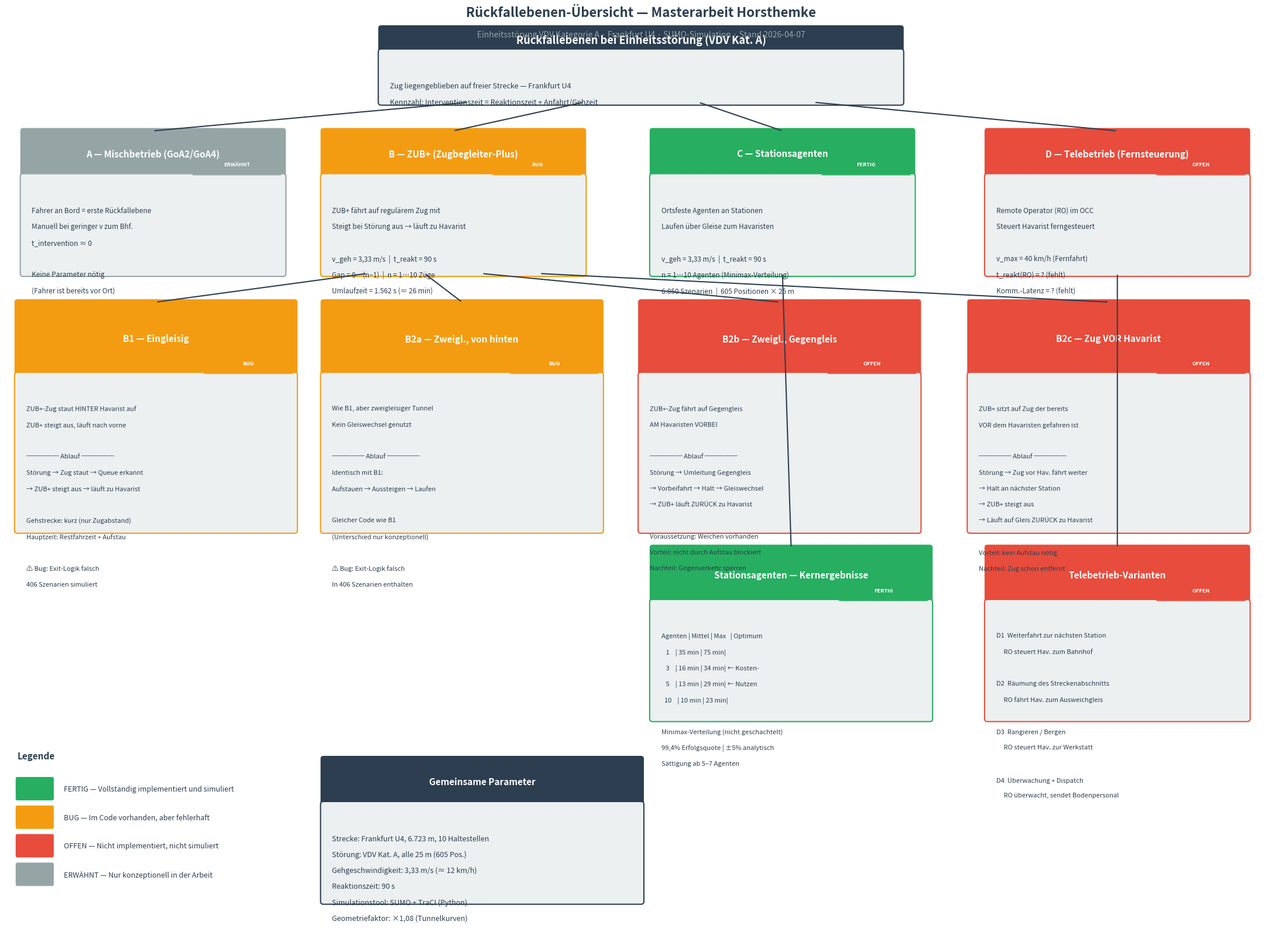

Recreate this plot in Python. (Note: this script raises an exception after producing the figure.)
#!/usr/bin/env python3
"""
Übersichtsdiagramm: Rückfallebenen bei Störung Kategorie A
Masterarbeit Horsthemke — Stand 2026-04-07
"""

import matplotlib.pyplot as plt
import matplotlib.patches as mpatches
from matplotlib.patches import FancyBboxPatch

# ── Einstellungen ──────────────────────────────────────────────
fig, ax = plt.subplots(figsize=(22, 16))
ax.set_xlim(0, 22)
ax.set_ylim(0, 16)
ax.axis("off")
fig.patch.set_facecolor("white")

# ── Farben ─────────────────────────────────────────────────────
C_ROOT   = "#2C3E50"   # Dunkelblau — Wurzel
C_GREEN  = "#27AE60"   # Grün — vollständig implementiert
C_YELLOW = "#F39C12"   # Gelb — teilweise / Bug
C_RED    = "#E74C3C"   # Rot — nicht implementiert
C_GRAY   = "#95A5A6"   # Grau — nur erwähnt
C_LIGHT  = "#ECF0F1"   # Hintergrund für Parameterboxen
C_TEXT   = "#2C3E50"
C_WHITE  = "white"

# ── Hilfsfunktionen ───────────────────────────────────────────
def draw_box(x, y, w, h, color, title, lines, fontsize_title=11,
             fontsize_body=8.5, title_color="white", status=None):
    """Zeichnet eine Box mit Titel (farbiger Header) und Textzeilen."""
    # Header
    header_h = h * 0.32 if lines else h * 0.6
    header = FancyBboxPatch((x, y + h - header_h), w, header_h,
                            boxstyle="round,pad=0.05", fc=color, ec="none")
    ax.add_patch(header)
    # Body
    if lines:
        body = FancyBboxPatch((x, y), w, h - header_h,
                              boxstyle="round,pad=0.05", fc=C_LIGHT, ec=color,
                              linewidth=1.5)
        ax.add_patch(body)
    # Titel
    ax.text(x + w / 2, y + h - header_h / 2, title,
            ha="center", va="center", fontsize=fontsize_title,
            fontweight="bold", color=title_color, wrap=True)
    # Status-Badge
    if status:
        badge_colors = {
            "FERTIG":    C_GREEN,
            "BUG":       C_YELLOW,
            "OFFEN":     C_RED,
            "ERWÄHNT":   C_GRAY,
        }
        bc = badge_colors.get(status, C_GRAY)
        badge = FancyBboxPatch((x + w - 1.55, y + h - header_h + 0.05),
                               1.5, 0.32, boxstyle="round,pad=0.03",
                               fc=bc, ec="none", alpha=0.9)
        ax.add_patch(badge)
        ax.text(x + w - 0.8, y + h - header_h + 0.21, status,
                ha="center", va="center", fontsize=6.5,
                fontweight="bold", color="white")
    # Body-Text
    if lines:
        text_y = y + h - header_h - 0.25
        for line in lines:
            text_y -= 0.28
            ax.text(x + 0.15, text_y, line, ha="left", va="top",
                    fontsize=fontsize_body, color=C_TEXT)


def draw_arrow(x1, y1, x2, y2, color=C_ROOT):
    """Zeichnet eine Verbindungslinie."""
    ax.annotate("", xy=(x2, y2), xytext=(x1, y1),
                arrowprops=dict(arrowstyle="-", color=color,
                                linewidth=1.5, connectionstyle="arc3,rad=0"))


def draw_arrow_L(x1, y1, x_mid, x2, y2, color=C_ROOT):
    """Zeichnet eine L-förmige Verbindung (runter, dann seitlich)."""
    ax.plot([x1, x1], [y1, y2 + (y1 - y2) * 0.4], color=color, lw=1.5)
    ax.plot([x1, x2], [y2 + (y1 - y2) * 0.4, y2 + (y1 - y2) * 0.4],
            color=color, lw=1.5)
    ax.plot([x2, x2], [y2 + (y1 - y2) * 0.4, y2], color=color, lw=1.5)


# ══════════════════════════════════════════════════════════════
# EBENE 0 — Wurzel
# ══════════════════════════════════════════════════════════════
root_x, root_y, root_w, root_h = 6.5, 14.3, 9, 1.3
draw_box(root_x, root_y, root_w, root_h, C_ROOT,
         "Rückfallebenen bei Einheitsstörung (VDV Kat. A)",
         ["Zug liegengeblieben auf freier Strecke — Frankfurt U4",
          "Kennzahl: Interventionszeit = Reaktionszeit + Anfahrt/Gehzeit"],
         fontsize_title=13, fontsize_body=9)

# ══════════════════════════════════════════════════════════════
# EBENE 1 — Die vier Hauptrückfallebenen
# ══════════════════════════════════════════════════════════════
# Positionen: A, B, C, D gleichmäßig verteilt
level1_y = 11.3
level1_h = 2.5
box_w = 4.5

# --- A: Mischbetrieb ---
ax_pos = 0.3
draw_box(ax_pos, level1_y, box_w, level1_h, C_GRAY,
         "A — Mischbetrieb (GoA2/GoA4)",
         ["Fahrer an Bord = erste Rückfallebene",
          "Manuell bei geringer v zum Bhf.",
          "t_intervention ≈ 0",
          "",
          "Keine Parameter nötig",
          "(Fahrer ist bereits vor Ort)"],
         status="ERWÄHNT")
draw_arrow(root_x + 1.5, root_y, ax_pos + box_w / 2, level1_y + level1_h)

# --- B: ZUB+ ---
bx_pos = 5.5
draw_box(bx_pos, level1_y, box_w, level1_h, C_YELLOW,
         "B — ZUB+ (Zugbegleiter-Plus)",
         ["ZUB+ fährt auf regulärem Zug mit",
          "Steigt bei Störung aus → läuft zu Havarist",
          "",
          "v_geh = 3,33 m/s  |  t_reakt = 90 s",
          "Gap = 0…(n−1)  |  n = 1…10 Züge",
          "Umlaufzeit = 1.562 s (≈ 26 min)"],
         status="BUG")
draw_arrow(root_x + root_w / 2 - 1, root_y, bx_pos + box_w / 2, level1_y + level1_h)

# --- C: Stationsagenten ---
cx_pos = 11.2
draw_box(cx_pos, level1_y, box_w, level1_h, C_GREEN,
         "C — Stationsagenten",
         ["Ortsfeste Agenten an Stationen",
          "Laufen über Gleise zum Havaristen",
          "",
          "v_geh = 3,33 m/s  |  t_reakt = 90 s",
          "n = 1…10 Agenten (Minimax-Verteilung)",
          "6.050 Szenarien  |  605 Positionen × 25 m"],
         status="FERTIG")
draw_arrow(root_x + root_w / 2 + 1, root_y, cx_pos + box_w / 2, level1_y + level1_h)

# --- D: Telebetrieb ---
dx_pos = 17.0
draw_box(dx_pos, level1_y, box_w, level1_h, C_RED,
         "D — Telebetrieb (Fernsteuerung)",
         ["Remote Operator (RO) im OCC",
          "Steuert Havarist ferngesteuert",
          "",
          "v_max = 40 km/h (Fernfahrt)",
          "t_reakt(RO) = ? (fehlt)",
          "Komm.-Latenz = ? (fehlt)"],
         status="OFFEN")
draw_arrow(root_x + root_w - 1.5, root_y, dx_pos + box_w / 2, level1_y + level1_h)

# ══════════════════════════════════════════════════════════════
# EBENE 2 — ZUB+ Varianten
# ══════════════════════════════════════════════════════════════
level2_y = 6.8
sub_w = 4.8
sub_h = 4.0

# B1 — Eingleisig
b1_x = 0.2
draw_box(b1_x, level2_y, sub_w, sub_h, C_YELLOW,
         "B1 — Eingleisig",
         ["ZUB+-Zug staut HINTER Havarist auf",
          "ZUB+ steigt aus, läuft nach vorne",
          "",
          "───── Ablauf ─────",
          "Störung → Zug staut → Queue erkannt",
          "→ ZUB+ steigt aus → läuft zu Havarist",
          "",
          "Gehstrecke: kurz (nur Zugabstand)",
          "Hauptzeit: Restfahrzeit + Aufstau",
          "",
          "⚠ Bug: Exit-Logik falsch",
          "406 Szenarien simuliert"],
         fontsize_body=8, status="BUG")

# Verbindung B → B1
draw_arrow(bx_pos + box_w / 2 - 1.5, level1_y, b1_x + sub_w / 2, level2_y + sub_h)

# B2a — Zweigleisig, von hinten
b2a_x = 5.5
draw_box(b2a_x, level2_y, sub_w, sub_h, C_YELLOW,
         "B2a — Zweigl., von hinten",
         ["Wie B1, aber zweigleisiger Tunnel",
          "Kein Gleiswechsel genutzt",
          "",
          "───── Ablauf ─────",
          "Identisch mit B1:",
          "Aufstauen → Aussteigen → Laufen",
          "",
          "Gleicher Code wie B1",
          "(Unterschied nur konzeptionell)",
          "",
          "⚠ Bug: Exit-Logik falsch",
          "In 406 Szenarien enthalten"],
         fontsize_body=8, status="BUG")
draw_arrow(bx_pos + box_w / 2 - 0.5, level1_y, b2a_x + sub_w / 2, level2_y + sub_h)

# B2b — Zweigleisig, Gegengleis
b2b_x = 11.0
draw_box(b2b_x, level2_y, sub_w, sub_h, C_RED,
         "B2b — Zweigl., Gegengleis",
         ["ZUB+-Zug fährt auf Gegengleis",
          "AM Havaristen VORBEI",
          "",
          "───── Ablauf ─────",
          "Störung → Umleitung Gegengleis",
          "→ Vorbeifahrt → Halt → Gleiswechsel",
          "→ ZUB+ läuft ZURÜCK zu Havarist",
          "",
          "Voraussetzung: Weichen vorhanden",
          "Vorteil: nicht durch Aufstau blockiert",
          "Nachteil: Gegenverkehr sperren",
          ""],
         fontsize_body=8, status="OFFEN")
draw_arrow(bx_pos + box_w / 2 + 0.5, level1_y, b2b_x + sub_w / 2, level2_y + sub_h)

# B2c — Zug vor Havarist
b2c_x = 16.7
draw_box(b2c_x, level2_y, sub_w, sub_h, C_RED,
         "B2c — Zug VOR Havarist",
         ["ZUB+ sitzt auf Zug der bereits",
          "VOR dem Havaristen gefahren ist",
          "",
          "───── Ablauf ─────",
          "Störung → Zug vor Hav. fährt weiter",
          "→ Halt an nächster Station",
          "→ ZUB+ steigt aus",
          "→ Läuft auf Gleis ZURÜCK zu Havarist",
          "",
          "Vorteil: kein Aufstau nötig",
          "Nachteil: Zug schon entfernt",
          ""],
         fontsize_body=8, status="OFFEN")
draw_arrow(bx_pos + box_w / 2 + 1.5, level1_y, b2c_x + sub_w / 2, level2_y + sub_h)

# ══════════════════════════════════════════════════════════════
# EBENE 2 — Telebetrieb Varianten (unterhalb D, kleiner)
# ══════════════════════════════════════════════════════════════
# Telebetrieb-Varianten als kompakte Liste rechts
tele_x = 17.0
tele_y = 3.5
tele_w = 4.5
tele_h = 3.0
draw_box(tele_x, tele_y, tele_w, tele_h, C_RED,
         "Telebetrieb-Varianten",
         ["D1  Weiterfahrt zur nächsten Station",
          "     RO steuert Hav. zum Bahnhof",
          "",
          "D2  Räumung des Streckenabschnitts",
          "     RO fährt Hav. zum Ausweichgleis",
          "",
          "D3  Rangieren / Bergen",
          "     RO steuert Hav. zur Werkstatt",
          "",
          "D4  Überwachung + Dispatch",
          "     RO überwacht, sendet Bodenpersonal"],
         fontsize_body=8, status="OFFEN")
draw_arrow(dx_pos + box_w / 2, level1_y, tele_x + tele_w / 2, tele_y + tele_h)

# ══════════════════════════════════════════════════════════════
# EBENE 2 — Stationsagenten Ergebnisse (unterhalb C)
# ══════════════════════════════════════════════════════════════
sa_x = 11.2
sa_y = 3.5
sa_w = 4.8
sa_h = 3.0
draw_box(sa_x, sa_y, sa_w, sa_h, C_GREEN,
         "Stationsagenten — Kernergebnisse",
         ["Agenten | Mittel | Max   | Optimum",
          "   1    | 35 min | 75 min|",
          "   3    | 16 min | 34 min| ← Kosten-",
          "   5    | 13 min | 29 min| ← Nutzen",
          "  10    | 10 min | 23 min|",
          "",
          "Minimax-Verteilung (nicht geschachtelt)",
          "99,4% Erfolgsquote | ±5% analytisch",
          "Sättigung ab 5–7 Agenten"],
         fontsize_body=8, status="FERTIG")
draw_arrow(cx_pos + box_w / 2, level1_y, sa_x + sa_w / 2, sa_y + sa_h)

# ══════════════════════════════════════════════════════════════
# LEGENDE
# ══════════════════════════════════════════════════════════════
legend_x = 0.2
legend_y = 0.3
ax.text(legend_x, legend_y + 2.5, "Legende", fontsize=11,
        fontweight="bold", color=C_TEXT)

legend_items = [
    (C_GREEN,  "FERTIG — Vollständig implementiert und simuliert"),
    (C_YELLOW, "BUG — Im Code vorhanden, aber fehlerhaft"),
    (C_RED,    "OFFEN — Nicht implementiert, nicht simuliert"),
    (C_GRAY,   "ERWÄHNT — Nur konzeptionell in der Arbeit"),
]
for i, (color, label) in enumerate(legend_items):
    y_pos = legend_y + 1.8 - i * 0.5
    rect = FancyBboxPatch((legend_x, y_pos), 0.6, 0.35,
                          boxstyle="round,pad=0.03", fc=color, ec="none")
    ax.add_patch(rect)
    ax.text(legend_x + 0.8, y_pos + 0.17, label, fontsize=9,
            va="center", color=C_TEXT)

# ── Parameter-Box unten mitte ──
param_x = 5.5
param_y = 0.3
param_w = 5.5
param_h = 2.5
draw_box(param_x, param_y, param_w, param_h, C_ROOT,
         "Gemeinsame Parameter",
         ["Strecke: Frankfurt U4, 6.723 m, 10 Haltestellen",
          "Störung: VDV Kat. A, alle 25 m (605 Pos.)",
          "Gehgeschwindigkeit: 3,33 m/s (≈ 12 km/h)",
          "Reaktionszeit: 90 s",
          "Simulationstool: SUMO + TraCI (Python)",
          "Geometriefaktor: ×1,08 (Tunnelkurven)"],
         fontsize_body=9, title_color="white")

# ── Titel ──
ax.text(11, 15.8, "Rückfallebenen-Übersicht — Masterarbeit Horsthemke",
        ha="center", fontsize=16, fontweight="bold", color=C_ROOT)
ax.text(11, 15.45, "Einheitsstörung VDV Kategorie A · Frankfurt U4 · SUMO-Simulation · Stand 2026-04-07",
        ha="center", fontsize=10, color=C_GRAY)

# ── Speichern ──
plt.tight_layout()
plt.savefig("/Users/moritzhorsthemke/Desktop/Rueckfallebenen_Uebersicht.png",
            dpi=200, bbox_inches="tight", facecolor="white")
plt.savefig("/Users/moritzhorsthemke/Desktop/Rueckfallebenen_Uebersicht.pdf",
            bbox_inches="tight", facecolor="white")
print("Gespeichert: Rueckfallebenen_Uebersicht.png + .pdf auf dem Schreibtisch")
